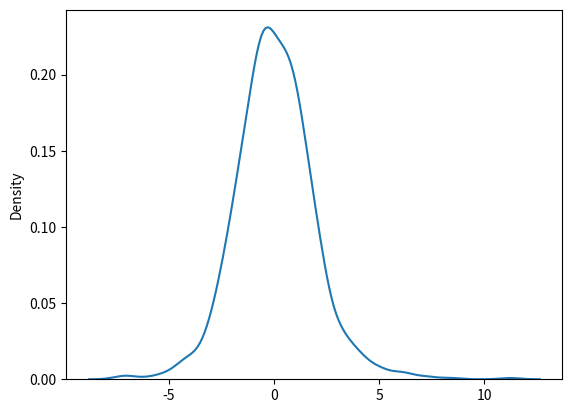

Here is the Python script that generated this plot:
# Logistic distrubution
from numpy import random
import matplotlib.pyplot as plt
import seaborn as sns

sns.distplot(random.logistic(size=1000), hist=False)

plt.show()
